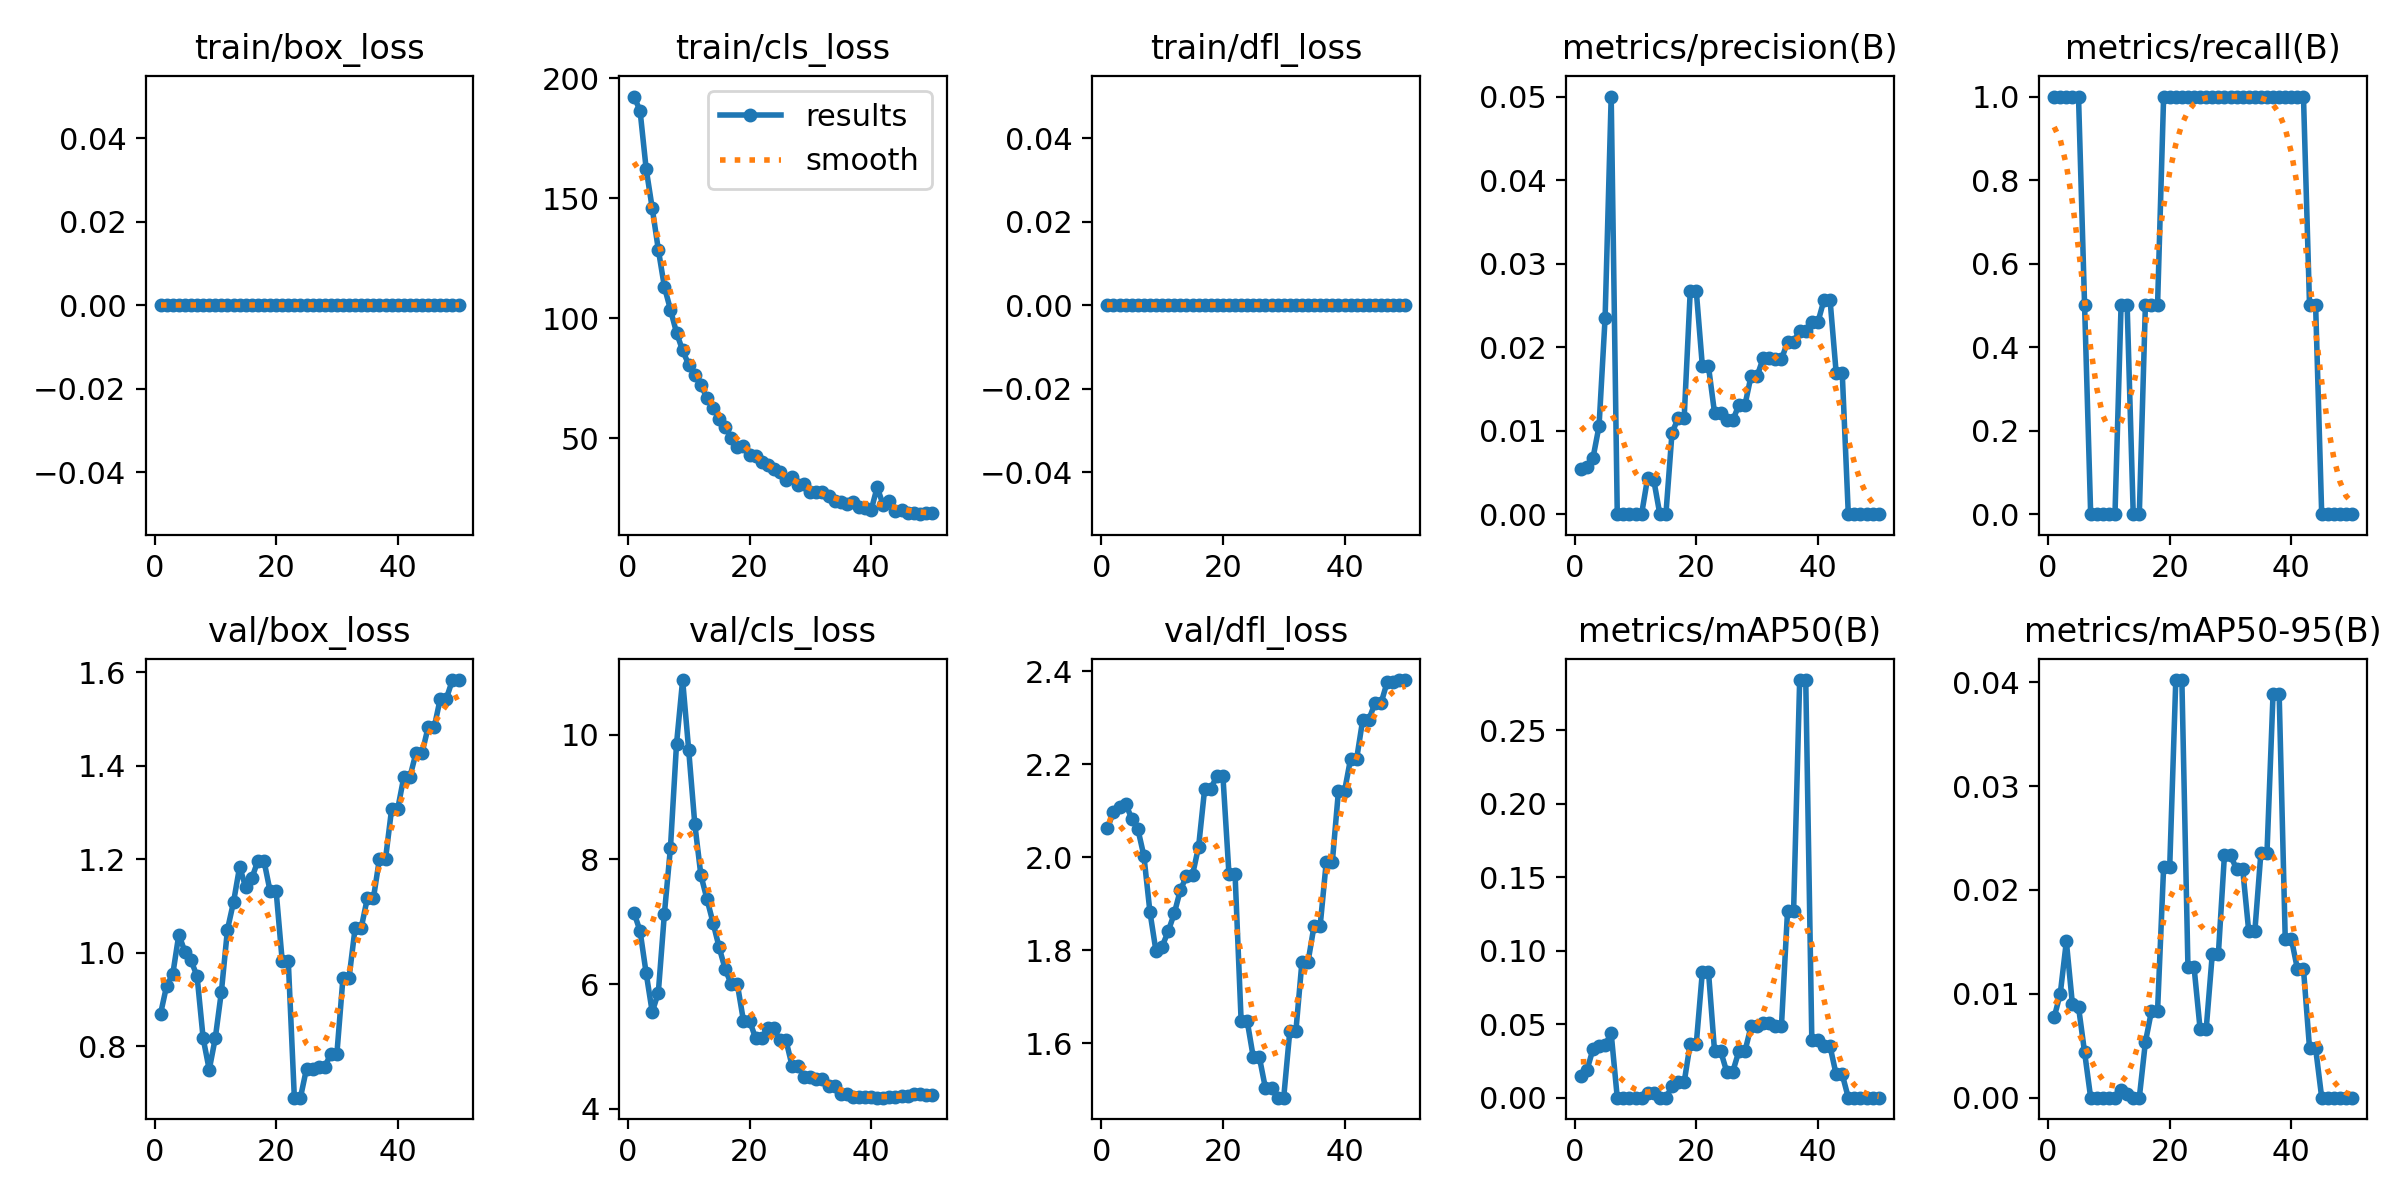

Source data for this figure (header and first rows):
epoch, time, train/box_loss, train/cls_loss, train/dfl_loss, metrics/precision(B), metrics/recall(B), metrics/mAP50(B), metrics/mAP50-95(B), val/box_loss, val/cls_loss, val/dfl_loss, lr/pg0, lr/pg1, lr/pg2
1, 7.292, 0, 192.3, 0, 0.00546, 1, 0.01453, 0.00774, 0.8695, 7.147, 2.062, 0, 0, 0
2, 13.49, 0, 186.4, 0, 0.00562, 1, 0.0186, 0.01001, 0.9296, 6.851, 2.097, 1.40071e-05, 1.40071e-05, 1.40071e-05
3, 19.56, 0, 162.2, 0, 0.00671, 1, 0.03292, 0.01504, 0.9537, 6.176, 2.107, 2.74482e-05, 2.74482e-05, 2.74482e-05
4, 25.67, 0, 145.8, 0, 0.01053, 1, 0.03528, 0.00899, 1.039, 5.553, 2.115, 4.03235e-05, 4.03235e-05, 4.03235e-05
5, 31.7, 0, 128.6, 0, 0.02353, 1, 0.03618, 0.00874, 1.002, 5.862, 2.083, 5.26329e-05, 5.26329e-05, 5.26329e-05
6, 37.72, 0, 113.1, 0, 0.05, 0.5, 0.04369, 0.00437, 0.9834, 7.128, 2.061, 6.43764e-05, 6.43764e-05, 6.43764e-05
7, 43.58, 0, 103.6, 0, 0, 0, 0, 0, 0.9499, 8.191, 2.003, 7.55541e-05, 7.55541e-05, 7.55541e-05
8, 49.19, 0, 94, 0, 0, 0, 0, 0, 0.8167, 9.859, 1.882, 8.61658e-05, 8.61658e-05, 8.61658e-05
9, 55.59, 0, 86.62, 0, 0, 0, 0, 0, 0.7495, 10.88, 1.797, 9.62117e-05, 9.62117e-05, 9.62117e-05
10, 62.49, 0, 80.72, 0, 0, 0, 0, 0, 0.8174, 9.753, 1.808, 0.0001057, 0.0001057, 0.0001057
11, 69.81, 0, 76.59, 0, 0, 0, 0, 0, 0.9164, 8.57, 1.841, 0.0001146, 0.0001146, 0.0001146
12, 75.86, 0, 72.28, 0, 0.00437, 0.5, 0.0035, 0.0007, 1.05, 7.749, 1.879, 0.000123, 0.000123, 0.000123
13, 81.97, 0, 66.8, 0, 0.0041, 0.5, 0.00346, 0.00035, 1.109, 7.365, 1.929, 0.0001307, 0.0001307, 0.0001307
14, 87.78, 0, 62.65, 0, 0, 0, 0, 0, 1.184, 6.985, 1.959, 0.000138, 0.000138, 0.000138
15, 93.17, 0, 58.25, 0, 0, 0, 0, 0, 1.14, 6.593, 1.962, 0.0001446, 0.0001446, 0.0001446
16, 98.44, 0, 54.97, 0, 0.00971, 0.5, 0.00763, 0.00534, 1.159, 6.239, 2.023, 0.0001507, 0.0001507, 0.0001507
17, 104.1, 0, 50.32, 0, 0.01149, 0.5, 0.01043, 0.00834, 1.197, 5.999, 2.147, 0.0001562, 0.0001562, 0.0001562
18, 109.3, 0, 46.45, 0, 0.01149, 0.5, 0.01043, 0.00834, 1.197, 5.999, 2.147, 0.0001612, 0.0001612, 0.0001612
19, 114.7, 0, 46.91, 0, 0.02667, 1, 0.03685, 0.0222, 1.132, 5.414, 2.175, 0.0001655, 0.0001655, 0.0001655
20, 119.9, 0, 42.95, 0, 0.02667, 1, 0.03685, 0.0222, 1.132, 5.414, 2.175, 0.0001694, 0.0001694, 0.0001694
21, 126.5, 0, 42.63, 0, 0.0177, 1, 0.08587, 0.0402, 0.9828, 5.134, 1.963, 0.0001726, 0.0001726, 0.0001726
22, 132.6, 0, 40.04, 0, 0.0177, 1, 0.08587, 0.0402, 0.9828, 5.134, 1.963, 0.0001753, 0.0001753, 0.0001753
23, 138, 0, 38.98, 0, 0.01212, 1, 0.0317, 0.01259, 0.6896, 5.297, 1.647, 0.0001774, 0.0001774, 0.0001774
24, 143.2, 0, 37.38, 0, 0.01212, 1, 0.0317, 0.01259, 0.6896, 5.297, 1.647, 0.000179, 0.000179, 0.000179
25, 148.6, 0, 36.2, 0, 0.01124, 1, 0.01777, 0.0066, 0.7517, 5.096, 1.569, 0.00018, 0.00018, 0.00018
26, 153.8, 0, 32.79, 0, 0.01124, 1, 0.01777, 0.0066, 0.7517, 5.096, 1.569, 0.0001804, 0.0001804, 0.0001804
27, 159.1, 0, 33.81, 0, 0.01307, 1, 0.03159, 0.0138, 0.7551, 4.691, 1.503, 0.0001803, 0.0001803, 0.0001803
28, 164.3, 0, 30.65, 0, 0.01307, 1, 0.03159, 0.0138, 0.7551, 4.691, 1.503, 0.0001796, 0.0001796, 0.0001796
29, 169.6, 0, 30.9, 0, 0.01653, 1, 0.04854, 0.02333, 0.7841, 4.502, 1.483, 0.0001783, 0.0001783, 0.0001783
30, 174.8, 0, 27.52, 0, 0.01653, 1, 0.04854, 0.02333, 0.7841, 4.502, 1.483, 0.0001765, 0.0001765, 0.0001765
31, 180.3, 0, 27.52, 0, 0.01869, 1, 0.05103, 0.022, 0.9467, 4.48, 1.625, 0.0001741, 0.0001741, 0.0001741
32, 185.8, 0, 27.79, 0, 0.01869, 1, 0.05103, 0.022, 0.9467, 4.48, 1.625, 0.0001711, 0.0001711, 0.0001711
33, 192, 0, 26.05, 0, 0.01852, 1, 0.04854, 0.01601, 1.053, 4.368, 1.775, 0.0001675, 0.0001675, 0.0001675
34, 197.2, 0, 23.99, 0, 0.01852, 1, 0.04854, 0.01601, 1.053, 4.368, 1.775, 0.0001634, 0.0001634, 0.0001634
35, 202.3, 0, 23.71, 0, 0.02062, 1, 0.1268, 0.02358, 1.116, 4.234, 1.853, 0.0001588, 0.0001588, 0.0001588
36, 207.6, 0, 22.56, 0, 0.02062, 1, 0.1268, 0.02358, 1.116, 4.234, 1.853, 0.0001535, 0.0001535, 0.0001535
37, 213, 0, 23.58, 0, 0.02198, 1, 0.2843, 0.0389, 1.201, 4.188, 1.99, 0.0001477, 0.0001477, 0.0001477
38, 217.9, 0, 21.47, 0, 0.02198, 1, 0.2843, 0.0389, 1.201, 4.188, 1.99, 0.0001414, 0.0001414, 0.0001414
39, 223.3, 0, 21.21, 0, 0.02299, 1, 0.03902, 0.01531, 1.308, 4.19, 2.142, 0.0001345, 0.0001345, 0.0001345
40, 228.8, 0, 20.11, 0, 0.02299, 1, 0.03902, 0.01531, 1.308, 4.19, 2.142, 0.000127, 0.000127, 0.000127
41, 233.9, 0, 29.72, 0, 0.02564, 1, 0.03491, 0.0124, 1.376, 4.178, 2.212, 0.0001189, 0.0001189, 0.0001189
42, 239.5, 0, 22.2, 0, 0.02564, 1, 0.03491, 0.0124, 1.376, 4.178, 2.212, 0.0001103, 0.0001103, 0.0001103
43, 245.4, 0, 23.88, 0, 0.01695, 0.5, 0.01583, 0.00475, 1.427, 4.187, 2.296, 0.0001011, 0.0001011, 0.0001011
44, 251.4, 0, 19.94, 0, 0.01695, 0.5, 0.01583, 0.00475, 1.427, 4.187, 2.296, 9.13102e-05, 9.13102e-05, 9.13102e-05
45, 256.5, 0, 20.08, 0, 0, 0, 0, 0, 1.482, 4.211, 2.331, 8.09843e-05, 8.09843e-05, 8.09843e-05
46, 261.3, 0, 18.8, 0, 0, 0, 0, 0, 1.482, 4.211, 2.331, 7.00924e-05, 7.00924e-05, 7.00924e-05
47, 266.9, 0, 19.02, 0, 0, 0, 0, 0, 1.544, 4.229, 2.376, 5.86347e-05, 5.86347e-05, 5.86347e-05
48, 271.9, 0, 18.48, 0, 0, 0, 0, 0, 1.544, 4.229, 2.376, 4.66111e-05, 4.66111e-05, 4.66111e-05
49, 276.9, 0, 19.06, 0, 0, 0, 0, 0, 1.584, 4.228, 2.381, 3.40216e-05, 3.40216e-05, 3.40216e-05
50, 282.3, 0, 19, 0, 0, 0, 0, 0, 1.584, 4.228, 2.381, 2.08663e-05, 2.08663e-05, 2.08663e-05
